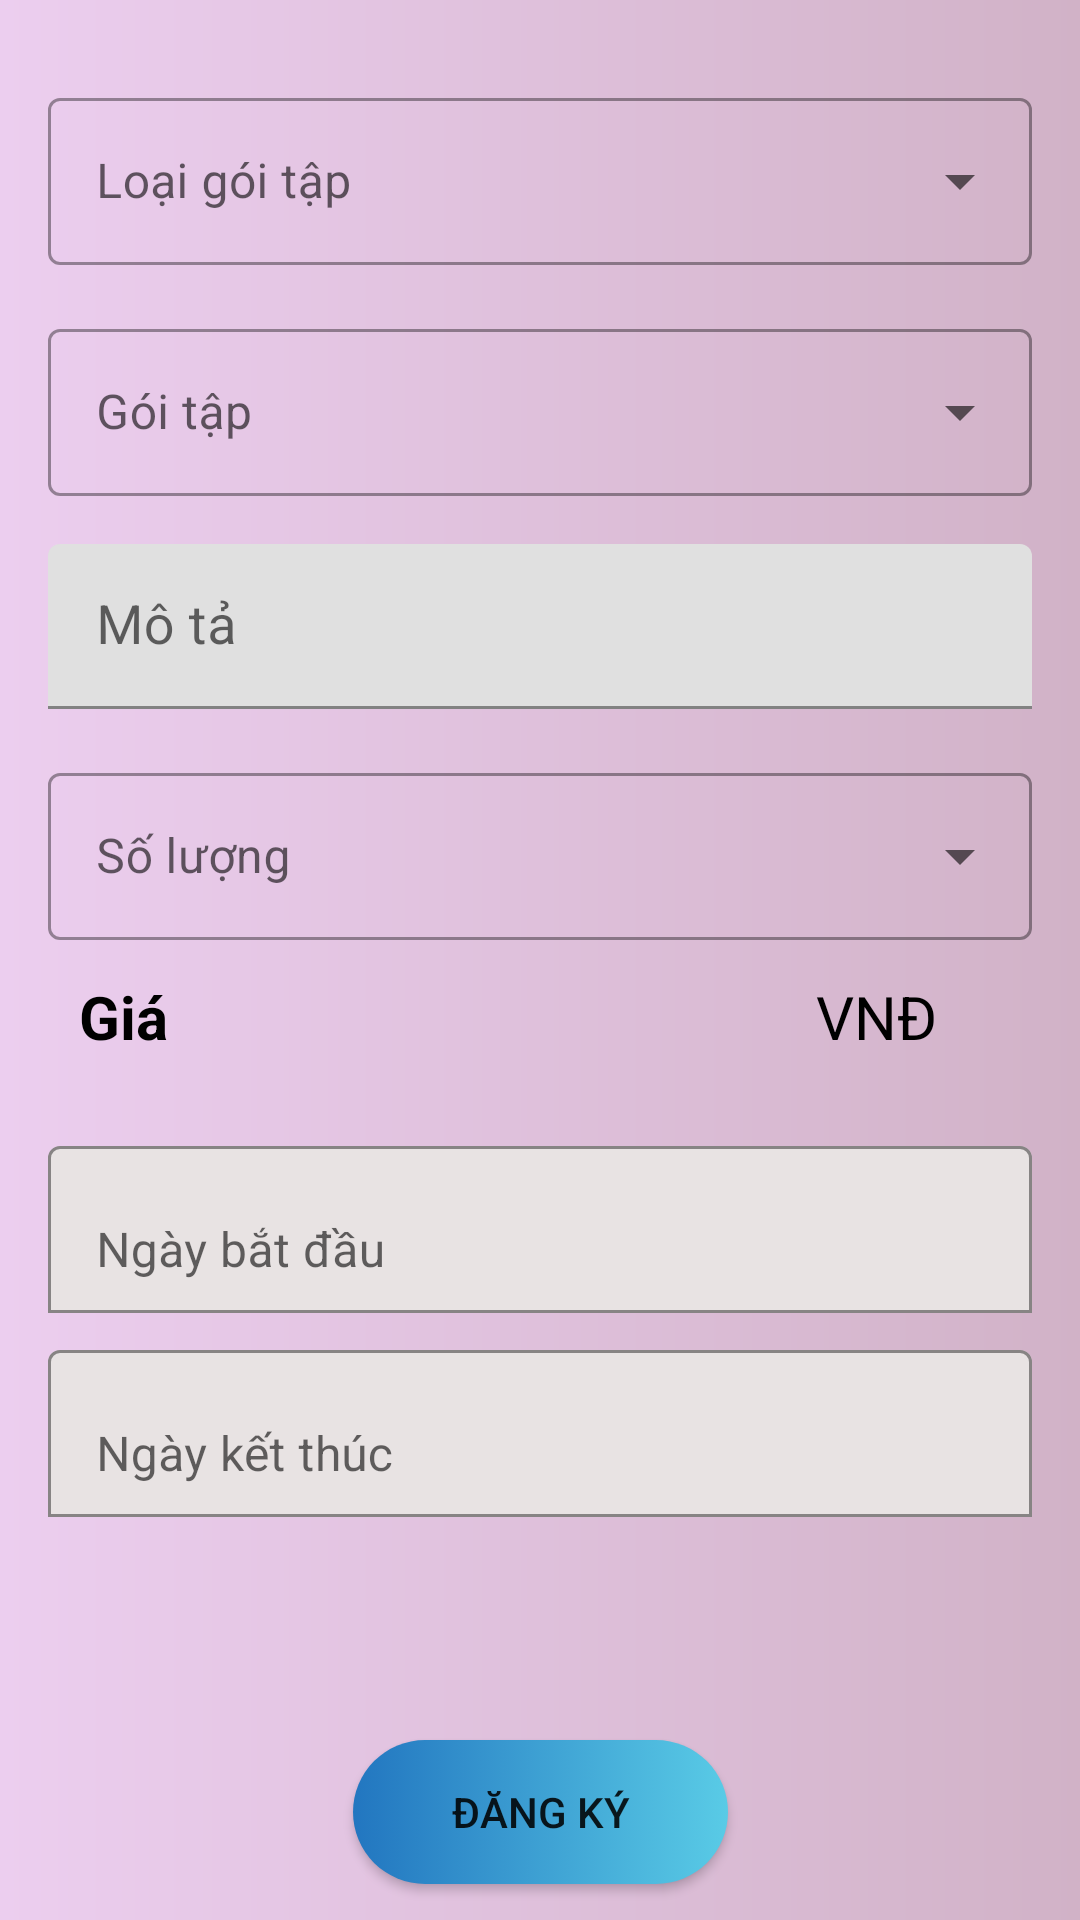

Here is an Android app screen rendered from its layout file. Give the layout XML and the strings, colors and styles it references.
<!-- AndroidManifest.xml: application theme Theme.GymManager -->
<!-- res/layout/fragment_dangky.xml -->
<?xml version="1.0" encoding="utf-8"?>
<layout xmlns:android="http://schemas.android.com/apk/res/android"
    xmlns:tools="http://schemas.android.com/tools"
    xmlns:app="http://schemas.android.com/apk/res-auto">

    <data>
        <variable
            name="loaiGT"
            type="com.gym.model.LoaiGtModel" />
        <variable
            name="goiTap"
            type="com.gym.model.GoiTapModel" />
        <variable
            name="gia"
            type="com.gym.model.GiaGtModel" />
    </data>

    <androidx.constraintlayout.widget.ConstraintLayout
        android:layout_width="match_parent"
        android:layout_height="match_parent"
        android:background="@drawable/home_background">

        <com.google.android.material.textfield.TextInputLayout
            style="@style/Widget.MaterialComponents.TextInputLayout.OutlinedBox.ExposedDropdownMenu"
            android:id="@+id/tvSpLoaiGT"
            android:layout_width="match_parent"
            android:layout_height="wrap_content"
            android:layout_marginStart="16dp"
            android:layout_marginTop="16dp"
            android:layout_marginEnd="16dp"
            android:hint="Loại gói tập"
            app:layout_constraintEnd_toEndOf="parent"
            app:layout_constraintStart_toStartOf="parent"
            app:layout_constraintTop_toTopOf="parent"
            app:layout_constraintBottom_toBottomOf="parent"
            app:layout_constraintVertical_bias="0.02">

            <AutoCompleteTextView
                android:id="@+id/spLoaiGT"
                android:layout_width="match_parent"
                android:layout_height="match_parent"
                android:gravity="center_vertical"
                android:inputType="none"
                android:textColor="@color/black" />
        </com.google.android.material.textfield.TextInputLayout>

        <com.google.android.material.textfield.TextInputLayout
            style="@style/Widget.MaterialComponents.TextInputLayout.OutlinedBox.ExposedDropdownMenu"
            android:id="@+id/tvSpGoiTap"
            android:layout_width="match_parent"
            android:layout_height="wrap_content"
            android:layout_marginStart="16dp"
            android:layout_marginTop="16dp"
            android:layout_marginEnd="16dp"
            android:hint="Gói tập"
            app:layout_constraintEnd_toEndOf="parent"
            app:layout_constraintStart_toStartOf="parent"
            app:layout_constraintTop_toBottomOf="@id/tvSpLoaiGT">

            <AutoCompleteTextView
                android:id="@+id/spGoiTap"
                android:layout_width="match_parent"
                android:layout_height="match_parent"
                android:gravity="center_vertical"
                android:inputType="none"
                android:textColor="@color/black" />
        </com.google.android.material.textfield.TextInputLayout>
        <com.google.android.material.textfield.TextInputLayout
            android:id="@+id/MoTa"
            android:layout_width="match_parent"
            android:layout_height="55dp"
            android:layout_marginStart="16dp"
            android:layout_marginTop="16dp"
            android:layout_marginEnd="16dp"
            android:hint="Mô tả"
            app:layout_constraintEnd_toEndOf="parent"
            app:layout_constraintStart_toStartOf="parent"
            app:layout_constraintTop_toBottomOf="@id/tvSpGoiTap">

            <com.google.android.material.textfield.TextInputEditText
                android:id="@+id/tvMoTa"
                android:layout_width="match_parent"
                android:layout_height="match_parent"
                android:gravity="center_vertical"
                android:textSize="18sp"
                android:enabled="false"
                android:textColor="@color/black" />
        </com.google.android.material.textfield.TextInputLayout>

        <com.google.android.material.textfield.TextInputLayout
            style="@style/Widget.MaterialComponents.TextInputLayout.OutlinedBox.ExposedDropdownMenu"
            android:id="@+id/tvSpCTLoaiGT"
            android:layout_width="match_parent"
            android:layout_height="wrap_content"
            android:layout_marginStart="16dp"
            android:layout_marginTop="16dp"
            android:layout_marginEnd="16dp"
            android:hint="Số lượng"
            app:layout_constraintEnd_toEndOf="parent"
            app:layout_constraintStart_toStartOf="parent"
            app:layout_constraintTop_toBottomOf="@id/MoTa">

            <AutoCompleteTextView
                android:id="@+id/spCTLoaiGT"
                android:layout_width="match_parent"
                android:layout_height="match_parent"
                android:gravity="center_vertical"
                android:inputType="none"
                android:textColor="@color/black" />
        </com.google.android.material.textfield.TextInputLayout>

        <TextView
            android:id="@+id/tvGia"
            android:layout_width="wrap_content"
            android:layout_height="wrap_content"
            android:text="@string/gia"
            app:layout_constraintBottom_toBottomOf="parent"
            app:layout_constraintEnd_toEndOf="parent"
            app:layout_constraintStart_toStartOf="parent"
            app:layout_constraintTop_toBottomOf="@id/tvSpCTLoaiGT"
            app:layout_constraintVertical_bias="0.04"
            app:layout_constraintHorizontal_bias="0.08"
            android:textColor="@color/black"
            android:textStyle="bold"
            android:textSize="20sp" />

        <TextView
            android:id="@+id/txtGia"
            android:layout_width="200dp"
            android:layout_height="40dp"
            android:layout_marginStart="16dp"
            android:inputType="none"
            android:textSize="18sp"
            android:textColor="@color/black"
            android:text="@{gia.gia}"
            android:gravity="center_horizontal|center_vertical"
            app:layout_constraintBottom_toBottomOf="@id/tvGia"
            app:layout_constraintEnd_toStartOf="@id/tvDvTinh"
            app:layout_constraintStart_toEndOf="@id/tvGia"
            app:layout_constraintTop_toTopOf="@id/tvGia" />

        <TextView
            android:id="@+id/tvDvTinh"
            android:layout_width="wrap_content"
            android:layout_height="wrap_content"
            android:text="VNĐ"
            android:textColor="@color/black"
            android:textSize="20sp"
            app:layout_constraintBottom_toBottomOf="@id/tvGia"
            app:layout_constraintStart_toEndOf="@id/txtGia"
            app:layout_constraintTop_toTopOf="@id/tvGia" />

        <com.google.android.material.textfield.TextInputLayout
            android:id="@+id/tvNgayBD"
            android:layout_width="match_parent"
            android:layout_height="wrap_content"
            android:layout_marginStart="16dp"
            android:layout_marginTop="16dp"
            android:layout_marginEnd="16dp"
            android:hint="@string/ngayBD"
            app:layout_constraintBottom_toBottomOf="parent"
            app:layout_constraintEnd_toStartOf="@id/imbCalendarBD"
            app:layout_constraintStart_toStartOf="parent"
            app:layout_constraintTop_toBottomOf="@id/tvGia"
            app:layout_constraintVertical_bias="0.04"
            app:boxBackgroundMode="outline"
            app:boxBackgroundColor="@color/gray_200"
            app:endIconMode="clear_text"
            android:gravity="center_vertical">

            <com.google.android.material.textfield.TextInputEditText
                android:id="@+id/txtNgayBD"
                android:layout_width="match_parent"
                android:layout_height="match_parent"
                android:gravity="center_vertical"
                android:inputType="none"
                android:enabled="false"
                android:textColor="@color/black"
                android:layout_gravity="center_vertical" />
        </com.google.android.material.textfield.TextInputLayout>

        <com.google.android.material.textfield.TextInputLayout
            android:id="@+id/tvNgayKT"
            android:layout_width="match_parent"
            android:layout_height="wrap_content"
            android:layout_marginStart="16dp"
            android:layout_marginEnd="16dp"
            android:hint="@string/ngayKT"
            app:layout_constraintBottom_toBottomOf="parent"
            app:layout_constraintStart_toStartOf="parent"
            app:layout_constraintTop_toBottomOf="@id/tvNgayBD"
            app:layout_constraintVertical_bias="0.05"
            app:boxBackgroundMode="outline"
            app:boxBackgroundColor="@color/gray_200"
            app:endIconMode="clear_text"
            android:gravity="center_vertical">

            <com.google.android.material.textfield.TextInputEditText
                android:id="@+id/txtNgayKT"
                android:layout_width="match_parent"
                android:layout_height="match_parent"
                android:gravity="center_vertical"
                android:inputType="date"
                android:enabled="true"
                android:textColor="@color/black"
                android:layout_gravity="center_vertical" />
        </com.google.android.material.textfield.TextInputLayout>

        <ImageButton
            android:id="@+id/imbCalendarBD"
            android:layout_width="wrap_content"
            android:layout_height="wrap_content"
            android:src="@drawable/ic_calendar"
            app:layout_constraintTop_toTopOf="@id/tvNgayBD"
            app:layout_constraintBottom_toBottomOf="@id/tvNgayBD"
            app:layout_constraintEnd_toEndOf="@id/tvNgayBD"
            app:layout_constraintStart_toStartOf="@id/tvNgayBD"
            android:layout_marginEnd="16dp"
            app:layout_constraintHorizontal_bias="1"
            android:background="?android:selectableItemBackground"
            tools:ignore="TouchTargetSizeCheck,SpeakableTextPresentCheck" />
        <androidx.appcompat.widget.AppCompatButton
            android:id="@+id/btnDangKy"
            android:layout_width="125dp"
            android:layout_height="wrap_content"
            app:layout_constraintTop_toTopOf="parent"
            app:layout_constraintBottom_toBottomOf="parent"
            app:layout_constraintStart_toStartOf="parent"
            app:layout_constraintEnd_toEndOf="parent"
            app:layout_constraintVertical_bias="0.98"
            android:text="@string/dangKy"
            android:background="@drawable/click_change" />
    </androidx.constraintlayout.widget.ConstraintLayout>
</layout>
<!-- resources referenced by this layout -->
<resources>
  <color name="black">#FF000000</color>
  <color name="gray_200">#E8E3E3</color>
  <!-- drawable click_change (drawable) -->
  <?xml version="1.0" encoding="utf-8"?>
  <selector xmlns:android="http://schemas.android.com/apk/res/android">
      <item android:drawable="@drawable/shape_button_click" android:state_pressed="true"/>
      <item android:drawable="@drawable/shape_login_button" android:state_pressed="false"/>
  </selector>
  <!-- drawable home_background (drawable) -->
  <?xml version="1.0" encoding="utf-8"?>
  <shape
      android:shape="rectangle"
      xmlns:android="http://schemas.android.com/apk/res/android">
      <solid android:color="#F6F0F0"/>
      <gradient android:gradientRadius="280dp"
          android:startColor="#ECCEEF"
          android:endColor="#D1B2C7"/>
  </shape>
  <string name="dangKy">Đăng ký</string>
  <string name="gia">Giá</string>
  <string name="ngayBD">Ngày bắt đầu</string>
  <string name="ngayKT">Ngày kết thúc</string>
  <style name="Theme.GymManager" parent="Theme.MaterialComponents.Light.NoActionBar">
          
          <item name="colorPrimary">@color/purple_500</item>
          <item name="colorPrimaryVariant">@color/purple_700</item>
          <item name="colorOnPrimary">@color/white</item>
          
          <item name="colorSecondary">@color/teal_200</item>
          <item name="colorSecondaryVariant">@color/teal_700</item>
          <item name="colorOnSecondary">@color/black</item>
          <item name="android:windowContentOverlay">@null</item>
          
          <item name="android:statusBarColor">@color/white</item>
          <item name="android:windowLightStatusBar" tools:targetApi="m">true</item>
          
      </style>
  <!-- drawable shape_button_click (drawable) -->
  <?xml version="1.0" encoding="utf-8"?>
  <shape android:shape="rectangle"
      xmlns:android="http://schemas.android.com/apk/res/android">
      <corners android:radius="100dp"/>
      <gradient
          android:angle="180"
          android:startColor="@color/purple_200"
          android:endColor="@color/purple_100"/>
  </shape>
  <!-- drawable shape_login_button (drawable) -->
  <?xml version="1.0" encoding="utf-8"?>
  <shape android:shape="rectangle"
      xmlns:android="http://schemas.android.com/apk/res/android">
      <corners android:radius="100dp"/>
      <gradient
          android:angle="180"
          android:startColor="@color/green_light"
          android:endColor="@color/blue"/>
  </shape>
  <color name="purple_500">#FF6200EE</color>
  <color name="purple_700">#FF3700B3</color>
  <color name="white">#FFFFFFFF</color>
  <color name="teal_200">#FF03DAC5</color>
  <color name="teal_700">#FF018786</color>
  <color name="purple_200">#FFBB86FC</color>
  <color name="purple_100">#8E80CC</color>
  <color name="green_light">#59CBE6</color>
  <color name="blue">#2276C0</color>
</resources>
